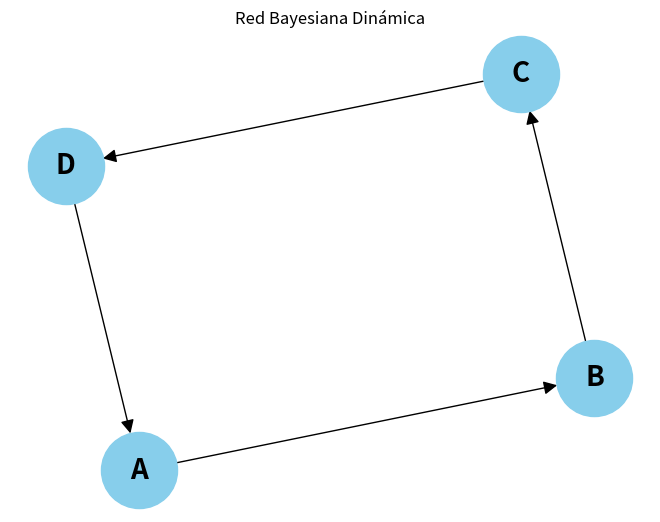

The matplotlib source for this figure:
#Nombre: Aldo Emiliano Chavez Lares
#Registro: 21310238
#Grupo: 6E1
#Practica: 29/37 Red Bayesiana Dinámica

import networkx as nx
import matplotlib.pyplot as plt

# Creamos un grafo dirigido para representar la red bayesiana
G = nx.DiGraph()

# Añadimos nodos al grafo
G.add_nodes_from(['A', 'B', 'C', 'D'])

# Añadimos arcos (relaciones) entre los nodos
G.add_edges_from([('A', 'B'), ('B', 'C'), ('C', 'D'), ('D', 'A')])

# Dibujamos el grafo
pos = nx.spring_layout(G)  # Layout para la visualización
nx.draw(G, pos, with_labels=True, node_size=3000, node_color='skyblue', font_size=20, font_weight='bold', arrowsize=20)
plt.title("Red Bayesiana Dinámica")
plt.show()
